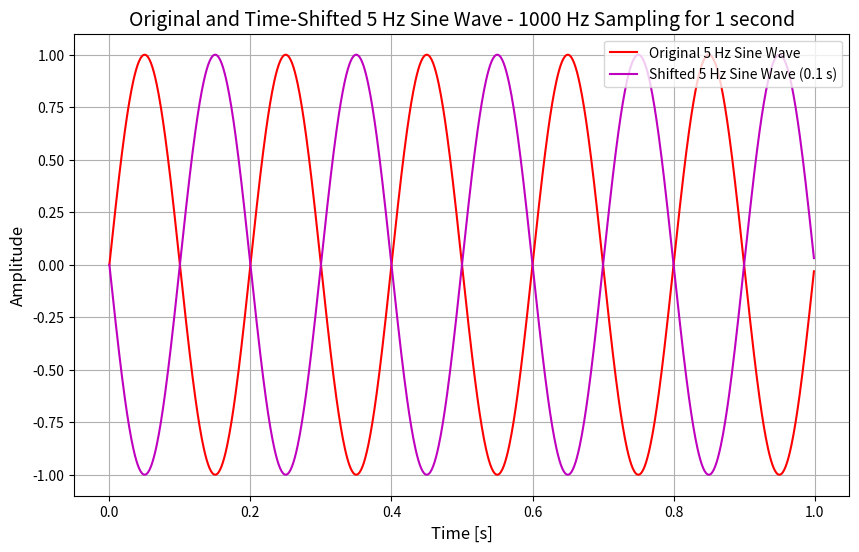

Write Python code to recreate this figure.
import numpy as np
import matplotlib.pyplot as plt

# (c) Generate a 5 Hz sine wave signal and shift it in time by 0.1 seconds.
fs_c = 1000  # Sampling frequency
t_c = np.linspace(0, 1, fs_c, endpoint=False)  # Time vector
f1_c = 5  # Frequency of the sine wave (5 Hz)

# Generate the Original Sine Wave
sine_wave_5Hz_c = np.sin(2 * np.pi * f1_c * t_c)

# Generate the Shifted Sine Wave
shift_time_c = 0.1  # Time shift (0.1 seconds)
sine_wave_shifted_c = np.sin(2 * np.pi * f1_c * (t_c - shift_time_c))

# Plotting
plt.figure(figsize=(10, 6))
plt.plot(t_c, sine_wave_5Hz_c, label="Original 5 Hz Sine Wave", color='r')
plt.plot(t_c, sine_wave_shifted_c, label="Shifted 5 Hz Sine Wave (0.1 s)", color='m')
plt.title("Original and Time-Shifted 5 Hz Sine Wave - 1000 Hz Sampling for 1 second", fontsize=14)
plt.xlabel("Time [s]", fontsize=12)
plt.ylabel("Amplitude", fontsize=12)
plt.legend(loc="upper right")
plt.grid(True)
plt.show()
